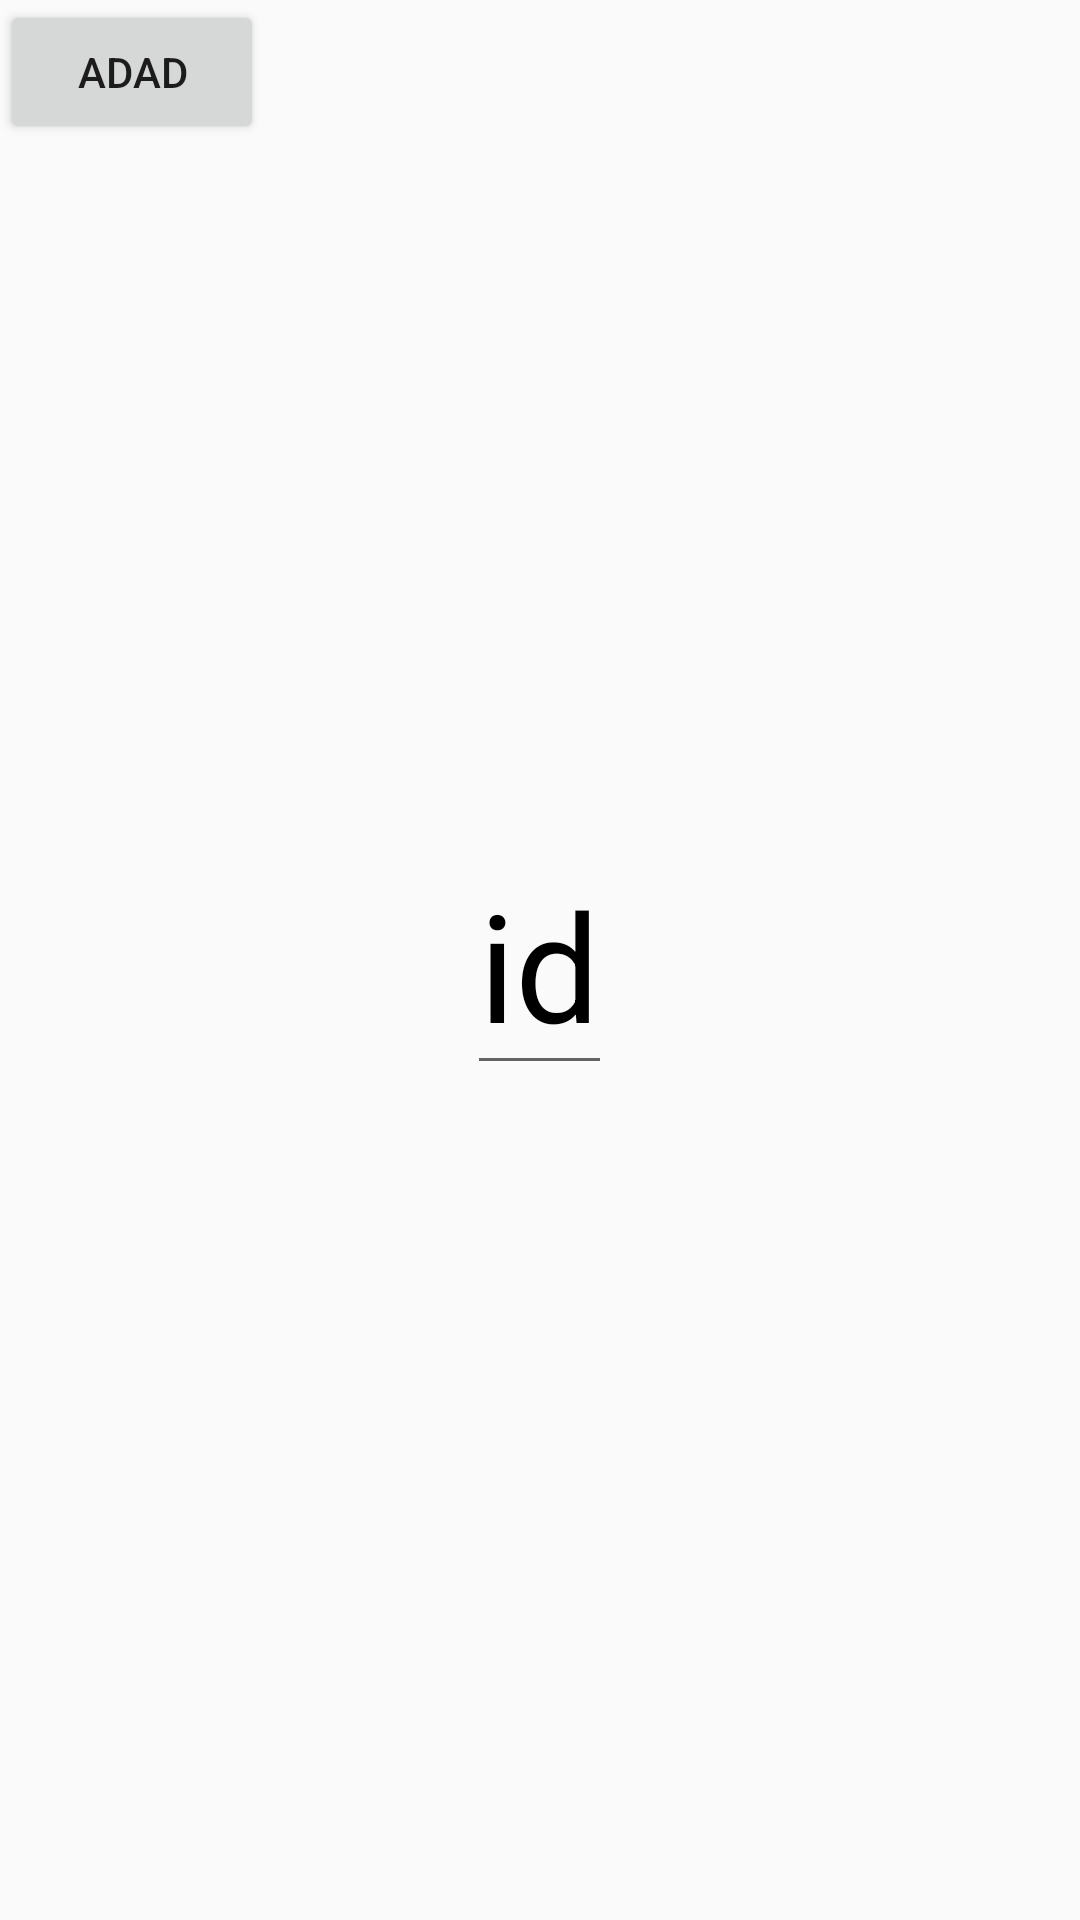

Android layout source for this screen:
<!-- AndroidManifest.xml: application theme AppTheme -->
<!-- res/layout/fragment_test.xml -->
<FrameLayout xmlns:android="http://schemas.android.com/apk/res/android"
    xmlns:tools="http://schemas.android.com/tools"
    android:layout_width="match_parent"
    android:layout_height="match_parent"
    android:background="@drawable/rounded_white"
    android:orientation="vertical">

    <EditText
        android:id="@+id/identifier"
        android:textSize="50sp"
        android:text="id"
        android:textColor="@android:color/background_dark"
        android:layout_gravity="center"
        android:layout_width="wrap_content"
        android:layout_height="wrap_content" />

          <Button
              android:text="adad"
              android:layout_width="wrap_content"
              android:layout_height="wrap_content"
              android:id="@+id/button" />

      </FrameLayout>
<!-- resources referenced by this layout -->
<resources>
  <style name="AppTheme" parent="Theme.AppCompat.DayNight.DarkActionBar">
          
          <item name="colorPrimary">@color/colorPrimary</item>
          <item name="colorPrimaryDark">@color/colorPrimaryDark</item>
          <item name="colorAccent">@color/colorAccent</item>
      </style>
  <color name="colorPrimary">#3F51B5</color>
  <color name="colorPrimaryDark">#303F9F</color>
  <color name="colorAccent">#FF4081</color>
</resources>
